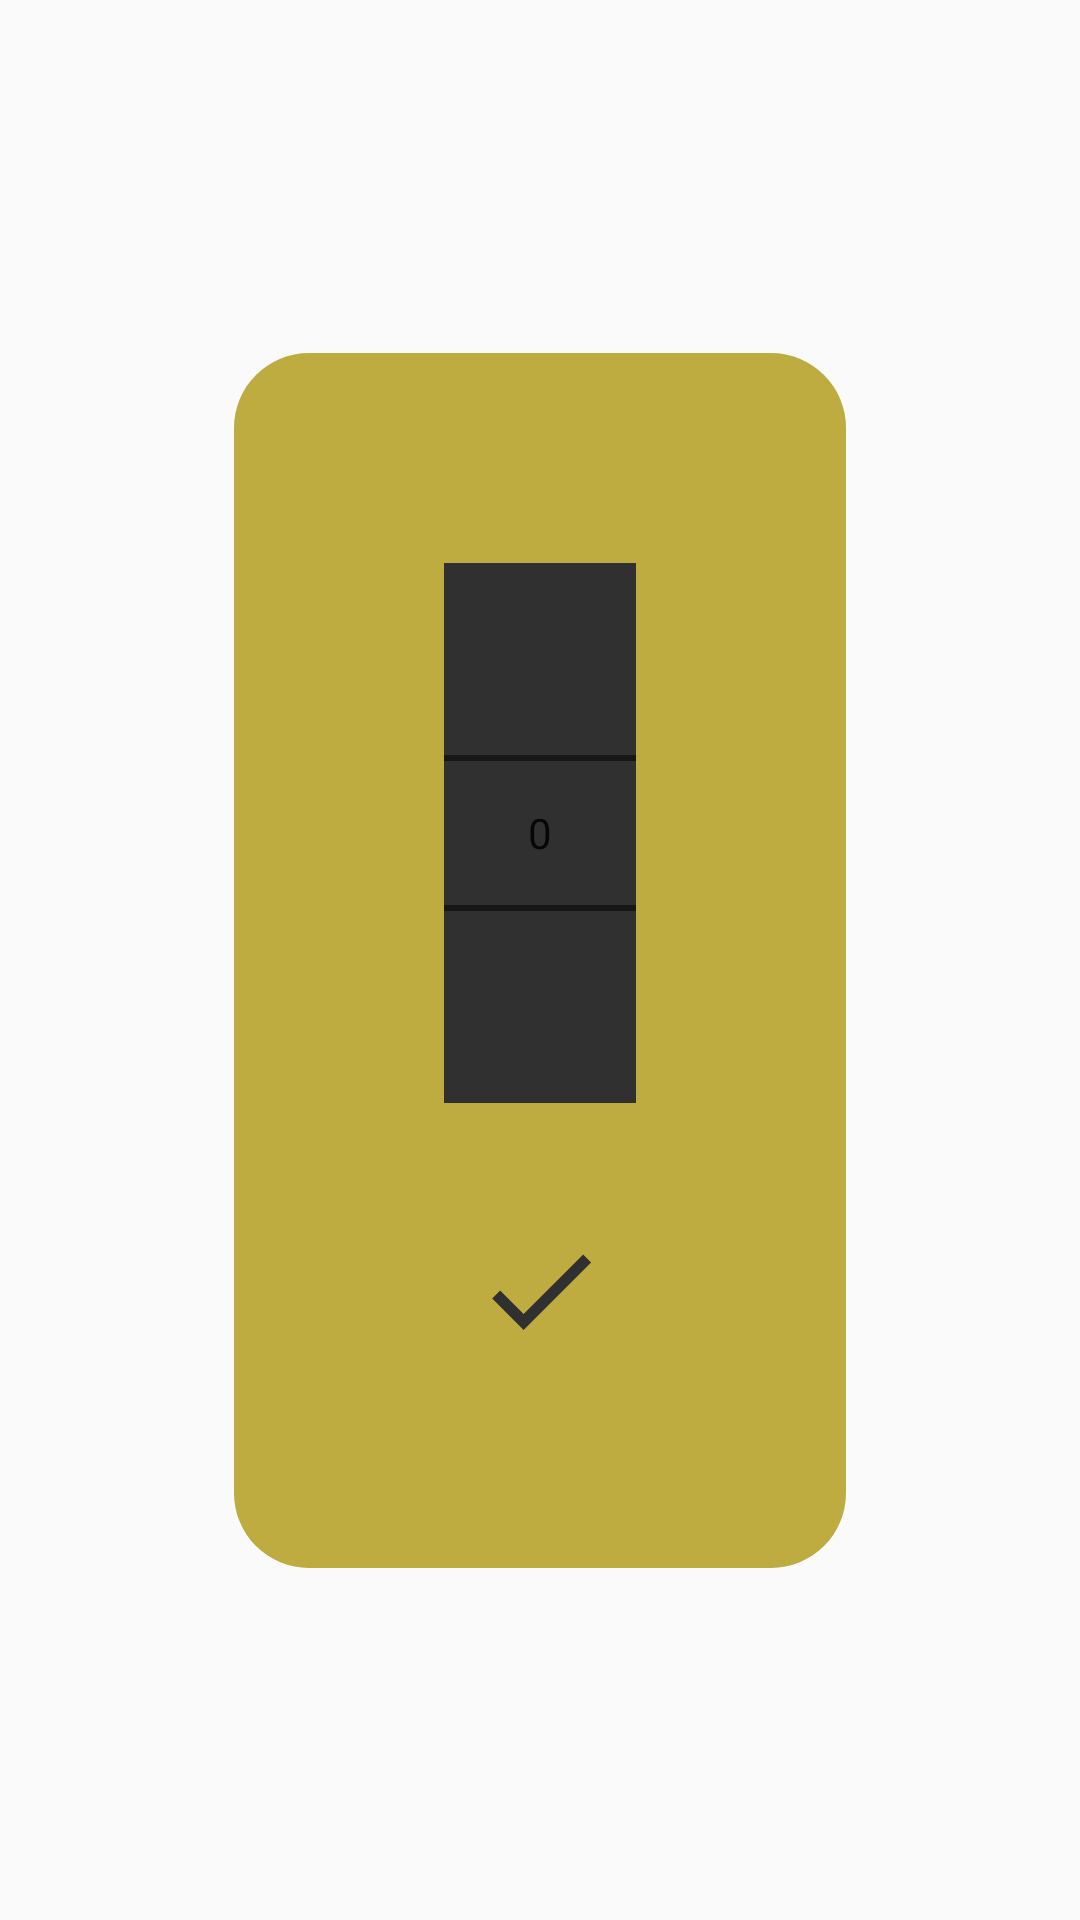

Layout XML and referenced resources for this Android screen:
<!-- AndroidManifest.xml: application theme AppTheme -->
<!-- res/layout/dialog_number_picker.xml -->
<androidx.constraintlayout.widget.ConstraintLayout
    xmlns:android="http://schemas.android.com/apk/res/android"
    android:layout_width="fill_parent"
    android:layout_height="fill_parent"
    android:layout_gravity="center"
    style="@style/MyDialogTheme"
    xmlns:app="http://schemas.android.com/apk/res-auto"
    android:background="@color/colorTransparent">

    <androidx.constraintlayout.widget.ConstraintLayout
        android:layout_width="wrap_content"
        android:layout_height="wrap_content"
        android:background="@drawable/round_yellow"
        android:padding="50dp"
        app:layout_constraintBottom_toBottomOf="parent"
        app:layout_constraintRight_toRightOf="parent"
        app:layout_constraintTop_toTopOf="parent"
        app:layout_constraintLeft_toLeftOf="parent">


    <NumberPicker
        android:background="@color/colorB"
        app:layout_constraintTop_toTopOf="parent"
        app:layout_constraintLeft_toLeftOf="parent"
        app:layout_constraintRight_toRightOf="parent"
        app:layout_constraintBottom_toTopOf="@+id/button_check_numberpicker"
        android:layout_margin="20dp"
        android:id="@+id/numberPicker"
        android:layout_width="wrap_content"
        android:layout_height="wrap_content" />

    <ImageButton
        android:id="@+id/button_check_numberpicker"
        android:background="@drawable/check_grey"
        android:layout_width="match_parent"
        android:layout_height="match_parent"
        app:layout_constraintLeft_toLeftOf="parent"
        android:layout_margin="20dp"
        app:layout_constraintRight_toRightOf="parent"
        app:layout_constraintTop_toBottomOf="@+id/numberPicker"
        app:layout_constraintBottom_toBottomOf="parent"
        android:text="@string/ok"
        android:contentDescription="@string/ok" />
    </androidx.constraintlayout.widget.ConstraintLayout>
</androidx.constraintlayout.widget.ConstraintLayout>
<!-- resources referenced by this layout -->
<resources>
  <color name="colorB">#303030</color>
  <color name="colorTransparent">#00000000</color>
  <!-- drawable check_grey (drawable) -->
  <vector android:height="45dp" android:tint="#303030"
      android:viewportHeight="24" android:viewportWidth="24"
      android:width="45dp" xmlns:android="http://schemas.android.com/apk/res/android">
      <path android:fillColor="#FFFFFF" android:pathData="M9,16.17L4.83,12l-1.42,1.41L9,19 21,7l-1.41,-1.41z"/>
  </vector>
  <!-- drawable round_yellow (drawable) -->
  <shape xmlns:android="http://schemas.android.com/apk/res/android"
      android:shape="rectangle">
  
      <corners
          android:bottomRightRadius="25dp"
          android:bottomLeftRadius="25dp"
          android:topLeftRadius="25dp"
          android:topRightRadius="25dp"
          android:radius="10dp" />
  
      <solid
          android:color="#bfac40" />
  
      <size
          android:width="50dp"
          android:height="50dp" />
  
  </shape>
  <string name="ok">OK</string>
  <style name="MyDialogTheme" parent="Theme.AppCompat.Light.Dialog.Alert">
          <item name="android:background">@drawable/round_yellow</item>
          <item name="android:backgroundStacked">#bfac40</item>
          <item name="android:colorBackground">#bfac40</item>
          <item name="android:backgroundSplit">#bfac40</item>
          <item name="android:windowNoTitle">true</item>
          <item name="android:windowFrame">@null</item>
          <item name="android:windowBackground">@android:color/transparent</item>
          <item name="android:windowIsFloating">true</item>
          <item name="android:backgroundDimEnabled">false</item>
          <item name="android:windowContentOverlay">@null</item>
          <item name="android:textSize">17sp</item>
          <item name="fontFamily">@font/montserrat</item>
          <item name="android:ellipsize">end</item>
          <item name="android:maxLines">1</item>
          <item name="android:textStyle">bold</item>
          <item name="android:maxLength">30</item>
      </style>
  <style name="AppTheme" parent="Theme.AppCompat.Light.DarkActionBar">
          <item name="windowActionBar">false</item>
          <item name="windowNoTitle">true</item>
      </style>
</resources>
